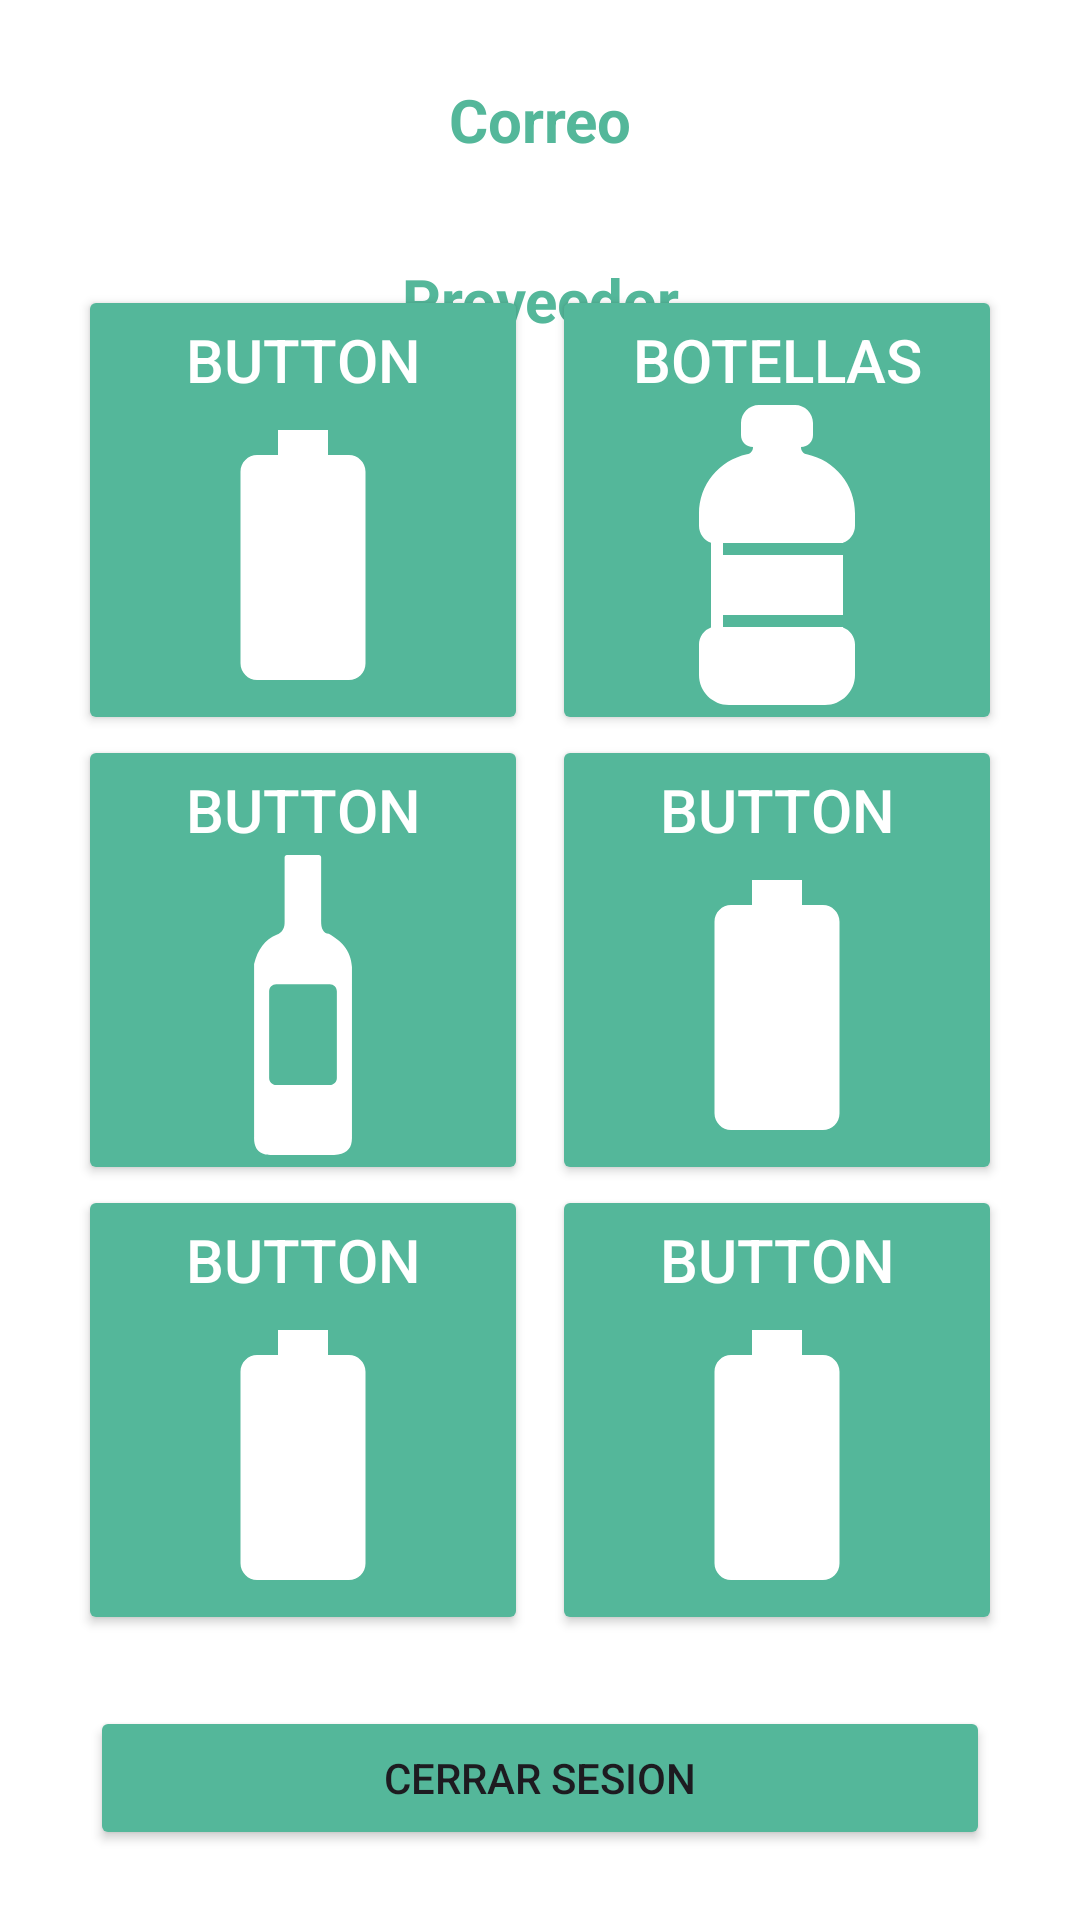

Produce the Android XML layout that renders to this screen, including the resource entries it uses.
<!-- AndroidManifest.xml: application theme Theme.EcoApp4k -->
<!-- res/layout/activity_menu.xml -->
<?xml version="1.0" encoding="utf-8"?>
<androidx.constraintlayout.widget.ConstraintLayout xmlns:android="http://schemas.android.com/apk/res/android"
    xmlns:app="http://schemas.android.com/apk/res-auto"
    xmlns:tools="http://schemas.android.com/tools"
    android:layout_width="match_parent"
    android:layout_height="match_parent"
    tools:context=".MenuActivity"
    android:orientation="vertical"
    android:background="@color/white">

    <TextView
        android:id="@+id/correotextview"
        android:layout_width="match_parent"
        android:layout_height="40dp"
        android:layout_margin="20dp"
        android:gravity="center"
        android:text="Correo"
        android:textSize="20sp"
        android:textStyle="bold"
        android:textColor="#FF54B79A"
        app:layout_constraintEnd_toEndOf="parent"
        app:layout_constraintStart_toStartOf="parent"
        app:layout_constraintTop_toTopOf="parent" />

    <TextView
        android:id="@+id/proveedortextview"
        android:layout_width="match_parent"
        android:layout_height="40dp"
        android:layout_margin="20dp"
        android:gravity="center"
        android:text="Proveedor"
        android:textSize="20sp"
        android:textStyle="bold"
        android:textColor="#FF54B79A"
        app:layout_constraintEnd_toEndOf="parent"
        app:layout_constraintStart_toStartOf="parent"
        app:layout_constraintTop_toBottomOf="@+id/correotextview" />

    <LinearLayout
        android:id="@+id/linearLayout"
        android:layout_width="wrap_content"
        android:layout_height="wrap_content"
        android:layout_margin="30dp"
        android:orientation="vertical"
        app:layout_constraintBottom_toBottomOf="parent"
        app:layout_constraintEnd_toEndOf="parent"
        app:layout_constraintStart_toStartOf="parent"
        app:layout_constraintTop_toTopOf="parent">

        <LinearLayout
            android:layout_width="wrap_content"
            android:layout_height="wrap_content"
            android:orientation="horizontal">

            <Button
                android:id="@+id/button6"
                style="@style/botones"
                android:layout_width="150dp"
                android:layout_height="150dp"
                android:layout_weight="1"
                android:drawableBottom="@drawable/baseline_battery_full_24"
                android:text="Button"
                android:textColor="@color/white"
                android:textSize="20sp" />

            <Space
                android:layout_width="8dp"
                android:layout_height="wrap_content"
                android:layout_weight="1" />

            <Button
                android:id="@+id/button7"
                style="@style/botones"
                android:layout_width="150dp"
                android:layout_height="150dp"
                android:layout_weight="1"
                android:drawableBottom="@drawable/bottle"
                android:text="Botellas"
                android:textColor="@color/white"
                android:textSize="20sp" />
        </LinearLayout>

        <LinearLayout
            android:layout_width="wrap_content"
            android:layout_height="wrap_content"
            android:orientation="horizontal">

            <Button
                android:id="@+id/button4"
                style="@style/botones"
                android:layout_width="150dp"
                android:layout_height="150dp"
                android:layout_weight="1"
                android:drawableBottom="@drawable/bottle_wine"
                android:text="Button"
                android:textColor="@color/white"
                android:textSize="20sp" />

            <Space
                android:layout_width="8dp"
                android:layout_height="wrap_content"
                android:layout_weight="1" />

            <Button
                android:id="@+id/button5"
                style="@style/botones"
                android:layout_width="150dp"
                android:layout_height="150dp"
                android:layout_weight="1"
                android:drawableBottom="@drawable/baseline_battery_full_24"
                android:text="Button"
                android:textColor="@color/white"
                android:textSize="20sp" />
        </LinearLayout>

        <LinearLayout
            android:layout_width="wrap_content"
            android:layout_height="wrap_content"
            android:orientation="horizontal">

            <Button
                android:id="@+id/button2"
                style="@style/botones"
                android:layout_width="150dp"
                android:layout_height="150dp"
                android:layout_weight="1"
                android:drawableBottom="@drawable/baseline_battery_full_24"
                android:text="Button"
                android:textColor="@color/white"
                android:textSize="20sp" />

            <Space
                android:layout_width="8dp"
                android:layout_height="wrap_content" />

            <Button
                android:id="@+id/button3"
                style="@style/botones"
                android:layout_width="150dp"
                android:layout_height="150dp"
                android:layout_weight="1"
                android:drawableBottom="@drawable/baseline_battery_full_24"
                android:text="Button"
                android:textColor="@color/white"
                android:textSize="20sp" />
        </LinearLayout>

    </LinearLayout>


    <Button
        android:id="@+id/btcerrar"
        android:layout_width="match_parent"
        android:layout_height="wrap_content"
        android:layout_margin="30dp"
        android:text="Cerrar sesion"
        style="@style/botones"
        app:layout_constraintBottom_toBottomOf="parent"
        app:layout_constraintEnd_toEndOf="parent"
        app:layout_constraintStart_toStartOf="parent"
        app:layout_constraintTop_toBottomOf="@+id/linearLayout"
        />





</androidx.constraintlayout.widget.ConstraintLayout>
<!-- resources referenced by this layout -->
<resources>
  <color name="white">#FFFFFFFF</color>
  <!-- drawable baseline_battery_full_24 (drawable) -->
  <vector  android:height="100dp"
      android:tint="#FFFFFF"
      android:viewportHeight="24"
      android:viewportWidth="24"
      android:width="100dp"
      xmlns:android="http://schemas.android.com/apk/res/android">
      <path android:fillColor="@android:color/white" android:pathData="M15.67,4H14V2h-4v2H8.33C7.6,4 7,4.6 7,5.33v15.33C7,21.4 7.6,22 8.33,22h7.33c0.74,0 1.34,-0.6 1.34,-1.33V5.33C17,4.6 16.4,4 15.67,4z"/>
  </vector>
  <!-- drawable bottle (drawable) -->
  <vector android:height="100dp"
      android:viewportHeight="50"
      android:viewportWidth="50"
      android:width="100dp"
      xmlns:android="http://schemas.android.com/apk/res/android">
      <path android:fillColor="#ffffff" android:pathData="M22,0C20.348,0 19,1.348 19,3L19,5C19,6.16 19.84,7 21,7C21,7.641 20.641,8.102 20,8.219C15.297,9.25 12,13.313 12,18.094L12,20.125C12,21.43 12.836,22.555 14,22.969L14,37.063C12.836,37.477 12,38.602 12,39.906L12,45C12,47.758 14.242,50 17,50L33,50C35.758,50 38,47.758 38,45L38,39.906C38,38.602 37.164,37.477 36,37.063L36,37L16,37L16,35L36,35L36,25L16,25L16,23L36,23L36,22.969C37.164,22.555 38,21.43 38,20.125L38,18.094C38,13.313 34.707,9.258 29.969,8.219C29.363,8.109 29,7.641 29,7C30.16,7 31,6.16 31,5L31,3C31,1.348 29.652,0 28,0Z"/>
  </vector>
  <!-- drawable bottle_wine (drawable) -->
  <vector android:height="100dp" android:viewportHeight="122.88"
      android:viewportWidth="122.88" android:width="100dp" xmlns:android="http://schemas.android.com/apk/res/android">
      <path android:fillColor="#ffffff" android:fillType="evenOdd" android:pathData="M71.99,32.25c-0.99,0.01 -1.71,-0.43 -2.23,-1.22c-0.98,-1.5 -0.89,-3.13 -0.89,-4.83L68.87,0.93c0,-0.51 -0.42,-0.93 -0.93,-0.93h-13.1c-0.51,0 -0.93,0.42 -0.93,0.93v23.19v2.4c0,1.54 0.09,2.67 -0.74,4.08c-0.58,0.97 -1.44,1.65 -2.55,2.09c-2.38,1 -4.32,2.48 -5.84,4.44c-1.57,2.02 -2.68,4.55 -3.37,7.55v45.87v24.9c-0.15,3.52 1.02,5.79 3.47,6.85c1.43,0.61 2.32,0.56 3.81,0.56h22.3c1.65,0 3.19,0.07 4.82,-0.22c4.11,-0.73 5.6,-2.9 5.68,-6.64L81.49,45.87C81.06,38.75 76.94,35.11 71.99,32.25L71.99,32.25zM50.46,52.98h21.96c1.59,0 2.89,1.3 2.89,2.89v35.44c0,1.59 -1.3,2.89 -2.89,2.89L50.46,94.2c-1.59,0 -2.89,-1.3 -2.89,-2.89L47.57,55.87C47.57,54.28 48.87,52.98 50.46,52.98L50.46,52.98z"/>
  </vector>
  <style name="botones">
          <item name="cornerRadius">10dp</item>
          <item name="backgroundTint">#54B79A</item>
          <item name="android:orientation">vertical</item>
      </style>
  <style name="Theme.EcoApp4k" parent="Base.Theme.EcoApp4k" />
  <style name="Base.Theme.EcoApp4k" parent="Theme.Material3.DayNight.NoActionBar">
          
          
      </style>
</resources>
